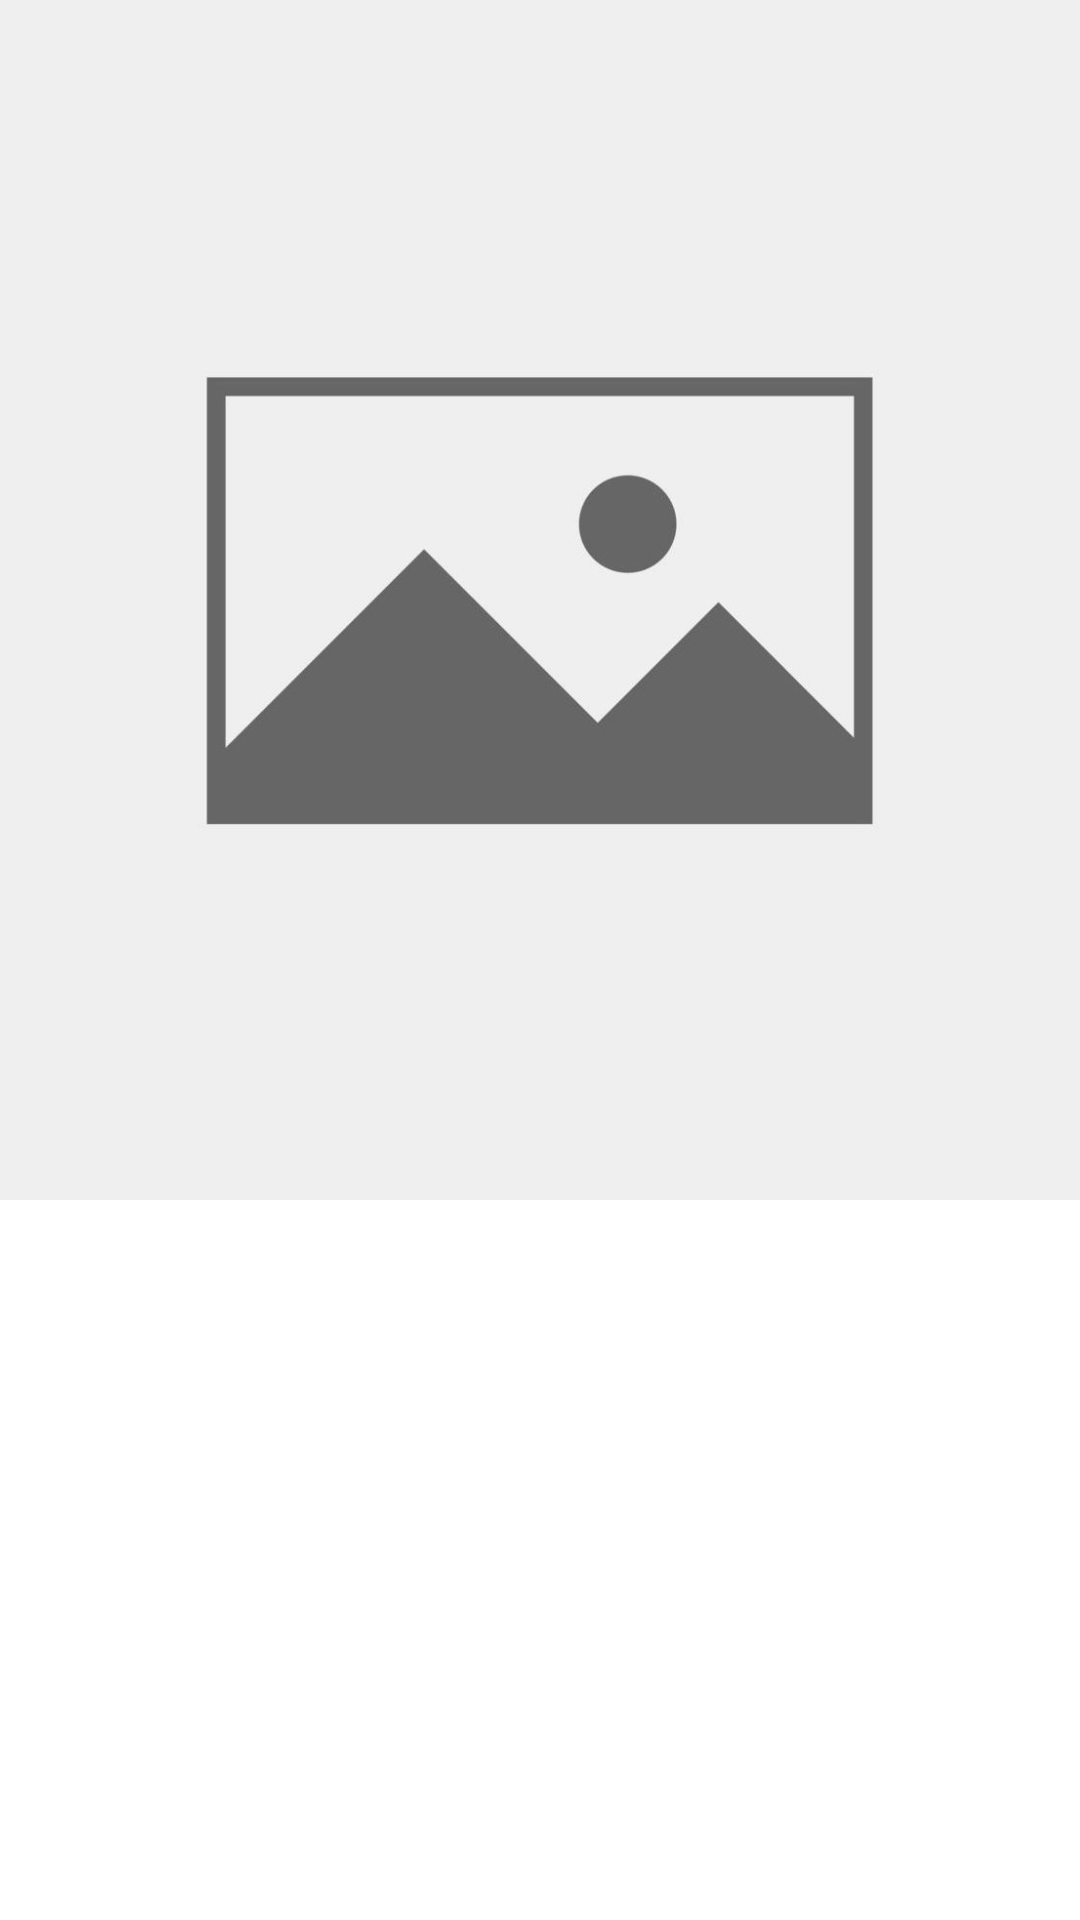

Write the Android layout XML for this screen, with the resource values it uses.
<!-- AndroidManifest.xml: application theme Theme.Ganpati_Agency -->
<!-- res/layout/custom_product_image_layout.xml -->
<?xml version="1.0" encoding="utf-8"?>
<RelativeLayout
    xmlns:android="http://schemas.android.com/apk/res/android"
    android:layout_width="match_parent"
    android:layout_height="match_parent">

    <ImageView
        android:id="@+id/imgProduct"
        android:src="@drawable/noimg"
        android:scaleType="centerCrop"
        android:layout_width="match_parent"
        android:layout_height="400dp"/>

</RelativeLayout>
<!-- resources referenced by this layout -->
<resources>
  <!-- drawable noimg: jpg bitmap (drawable, 77902 bytes) -->
  <style name="Theme.Ganpati_Agency" parent="Theme.MaterialComponents.DayNight.DarkActionBar">
          
          <item name="colorPrimary">@color/purple_500</item>
          <item name="colorPrimaryVariant">@color/purple_700</item>
          <item name="colorOnPrimary">@color/white</item>
          
          <item name="colorSecondary">@color/teal_200</item>
          <item name="colorSecondaryVariant">@color/teal_700</item>
          <item name="colorOnSecondary">@color/black</item>
          
          <item name="android:statusBarColor" tools:targetApi="l">?attr/colorPrimaryVariant</item>
          
      </style>
  <color name="purple_500">#FF6200EE</color>
  <color name="purple_700">#FF3700B3</color>
  <color name="white">#FFFFFFFF</color>
  <color name="teal_200">#FF03DAC5</color>
  <color name="teal_700">#FF018786</color>
  <color name="black">#FF000000</color>
</resources>
